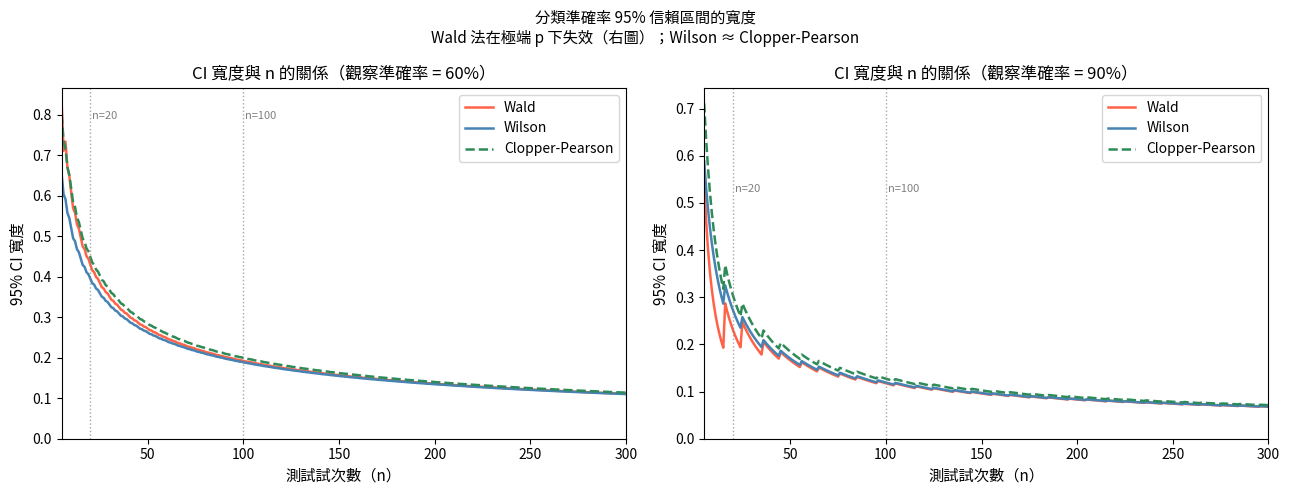

Python code for this plot: (Note: this script raises an exception after producing the figure.)
# --- 啟動程序：優先使用已安裝的套件，退而尋找 repo 中的 src ---
import sys
from pathlib import Path
try:
    import neuro101  # noqa: F401
except ModuleNotFoundError:
    _p = Path.cwd()
    for _ in range(6):
        if (_p / "src" / "neuro101").exists():
            sys.path.insert(0, str(_p / "src")); break
        _p = _p.parent

import numpy as np
import matplotlib
matplotlib.use("Agg")
import matplotlib.pyplot as plt
from scipy import stats

rng = np.random.default_rng(42)

def binomial_test(k_correct: int, n: int, p_chance: float = 0.5) -> dict:
    """
    單尾二項式檢定：H0 準確率 = p_chance，H1 準確率 > p_chance。

    Parameters
    ----------
    k_correct : int   正確分類的試次數。
    n         : int   測試試次總數。
    p_chance  : float 機率水準（1/n_classes）。

    Returns
    -------
    包含以下鍵的 dict：acc、p_value、significant（alpha=0.05）
    """
    acc = k_correct / n
    result = stats.binomtest(k_correct, n, p_chance, alternative="greater")
    return {
        "acc": acc,
        "p_value": result.pvalue,
        "significant": result.pvalue < 0.05,
    }


# 示範多種 (n, 觀察準確率) 組合
print(f"{'n':>6} {'obs_acc':>8} {'k':>5} {'p_value':>10} {'sig?':>6}")
print("-" * 42)
for n, obs_acc in [(20, 0.65), (20, 0.80), (100, 0.65), (100, 0.58), (400, 0.58)]:
    k = round(obs_acc * n)
    r = binomial_test(k, n, p_chance=0.5)
    sig = "YES" if r["significant"] else "no"
    print(f"{n:>6} {obs_acc:>8.2f} {k:>5} {r['p_value']:>10.4f} {sig:>6}")

def wald_ci(k: int, n: int, alpha: float = 0.05) -> tuple[float, float]:
    """正態近似（Wald 法）信賴區間。"""
    p_hat = k / n
    z = stats.norm.ppf(1 - alpha / 2)
    margin = z * np.sqrt(p_hat * (1 - p_hat) / n)
    return (max(0.0, p_hat - margin), min(1.0, p_hat + margin))


def wilson_ci(k: int, n: int, alpha: float = 0.05) -> tuple[float, float]:
    """Wilson 分數信賴區間（Brown et al. 2001）。"""
    p_hat = k / n
    z = stats.norm.ppf(1 - alpha / 2)
    z2 = z ** 2
    denom = 1 + z2 / n
    centre = (p_hat + z2 / (2 * n)) / denom
    half = (z / denom) * np.sqrt(p_hat * (1 - p_hat) / n + z2 / (4 * n**2))
    return (max(0.0, centre - half), min(1.0, centre + half))


def clopper_pearson_ci(k: int, n: int, alpha: float = 0.05) -> tuple[float, float]:
    """透過 beta 分布分位數的精確 Clopper-Pearson 區間。"""
    lo = stats.beta.ppf(alpha / 2, k, n - k + 1) if k > 0 else 0.0
    hi = stats.beta.ppf(1 - alpha / 2, k + 1, n - k) if k < n else 1.0
    return (lo, hi)


# --- 比較三種方法（固定觀察準確率）---
print("觀察準確率 = 0.60，三種 n 值的比較")
print(f"{'n':>5} {'方法':>18} {'下界':>7} {'上界':>7} {'寬度':>7}")
print("-" * 46)
for n in [10, 20, 100]:
    k = round(0.60 * n)
    p_hat = k / n
    methods = {
        "Wald": wald_ci(k, n),
        "Wilson": wilson_ci(k, n),
        "Clopper-Pearson": clopper_pearson_ci(k, n),
    }
    for name, (lo, hi) in methods.items():
        print(f"{n:>5} {name:>18} {lo:>7.4f} {hi:>7.4f} {hi-lo:>7.4f}")
    print()

fig, axes = plt.subplots(1, 2, figsize=(13, 5))

obs_acc_vals = [0.60, 0.90]   # 中等 vs 極端觀察準確率
ns = np.arange(5, 301, 1)

for ax, obs_acc_fixed in zip(axes, obs_acc_vals):
    wald_widths, wilson_widths, cp_widths = [], [], []
    for n in ns:
        k = round(obs_acc_fixed * n)
        k = max(0, min(n, k))
        wald_widths.append(wald_ci(k, n)[1] - wald_ci(k, n)[0])
        wilson_widths.append(wilson_ci(k, n)[1] - wilson_ci(k, n)[0])
        cp_widths.append(clopper_pearson_ci(k, n)[1] - clopper_pearson_ci(k, n)[0])

    ax.plot(ns, wald_widths,    label="Wald",            color="tomato",      lw=1.8)
    ax.plot(ns, wilson_widths,  label="Wilson",          color="steelblue",   lw=1.8)
    ax.plot(ns, cp_widths,      label="Clopper-Pearson", color="seagreen",    lw=1.8, linestyle="--")
    ax.set_title(f"CI 寬度與 n 的關係（觀察準確率 = {obs_acc_fixed:.0%}）", fontsize=12)
    ax.set_xlabel("測試試次數（n）", fontsize=11)
    ax.set_ylabel("95% CI 寬度", fontsize=11)
    ax.legend(fontsize=10)
    ax.axvline(20,  color="gray", lw=1, linestyle=":", alpha=0.7)
    ax.axvline(100, color="gray", lw=1, linestyle=":", alpha=0.7)
    ax.text(21, max(wald_widths) * 0.95, "n=20",  fontsize=8, color="gray")
    ax.text(101, max(wald_widths) * 0.95, "n=100", fontsize=8, color="gray")
    ax.set_xlim(5, 300)
    ax.set_ylim(0, None)

fig.suptitle("分類準確率 95% 信賴區間的寬度\n"
             "Wald 法在極端 p 下失效（右圖）；Wilson ≈ Clopper-Pearson",
             fontsize=11)
fig.tight_layout()
plt.savefig("/tmp/dd_chance_ci_width.png", dpi=110, bbox_inches="tight")
plt.show()
print("圖 1 已儲存。")

def significance_threshold(n: int, p_chance: float, alpha: float = 0.05) -> float:
    """
    觀察結果達到統計顯著性所需的最低準確率（比例）
    （單尾二項式檢定，顯著水準 alpha）。

    回傳 [0, 1] 中的閾值比例。若即使 n/n 也無法達到顯著性
    （在非常小的 n 時可能發生），則回傳 1.0。
    """
    for k in range(1, n + 1):
        pval = stats.binomtest(k, n, p_chance, alternative="greater").pvalue
        if pval < alpha:
            return k / n
    return 1.0  # 在此 n 下未找到閾值


# --- 列出常見 (n, k_classes) 組合的閾值 ---
ns_table = [10, 15, 20, 25, 30, 40, 50, 75, 100, 150, 200, 300, 400, 500]
k_classes_list = [2, 3, 4]

print("在 alpha=0.05 達到顯著性所需的最低準確率（二項式檢定）")
print(f"{'n':>5}  " + "  ".join(f"{'k='+str(k):>9}" for k in k_classes_list))
print("-" * 38)

# 儲存以供下方繪圖使用
thresh_k2 = []
thresh_k4 = []

for n in ns_table:
    row_vals = []
    for kc in k_classes_list:
        t = significance_threshold(n, 1.0 / kc)
        row_vals.append(t)
    thresh_k2.append(significance_threshold(n, 0.5))
    thresh_k4.append(significance_threshold(n, 0.25))
    print(f"{n:>5}  " + "  ".join(f"{v:>9.1%}" for v in row_vals))

# 提取兩個特定值
n20_k2  = significance_threshold(20,  0.5)
n100_k2 = significance_threshold(100, 0.5)
print(f"\n=> n=20，k=2（機率=0.50）的閾值：{n20_k2:.4f}  ({n20_k2:.1%})")
print(f"=> n=100，k=2（機率=0.50）的閾值：{n100_k2:.4f} ({n100_k2:.1%})")

ns_plot = np.arange(5, 501)
thresh_k2_plot = [significance_threshold(n, 0.5)  for n in ns_plot]
thresh_k4_plot = [significance_threshold(n, 0.25) for n in ns_plot]

fig, ax = plt.subplots(figsize=(11, 5))

ax.step(ns_plot, thresh_k2_plot, where="post",
        label="k=2（所需閾值）", color="steelblue",   lw=2.2)
ax.step(ns_plot, thresh_k4_plot, where="post",
        label="k=4（所需閾值）", color="darkorange",  lw=2.2)

ax.axhline(0.50, color="steelblue", lw=1.2, linestyle="--", alpha=0.6, label="1/2 樸素機率（k=2）")
ax.axhline(0.25, color="darkorange", lw=1.2, linestyle="--", alpha=0.6, label="1/4 樸素機率（k=4）")

# 標註 n=20、k=2 與 n=100、k=2 的點
ax.scatter([20, 100], [n20_k2, n100_k2], zorder=5, color="steelblue", s=60)
ax.annotate(f"n=20: need ≥{n20_k2:.0%}", xy=(20, n20_k2),
            xytext=(35, n20_k2 + 0.06), fontsize=9,
            arrowprops=dict(arrowstyle="->", lw=1.0))
ax.annotate(f"n=100: need ≥{n100_k2:.0%}", xy=(100, n100_k2),
            xytext=(130, n100_k2 + 0.04), fontsize=9,
            arrowprops=dict(arrowstyle="->", lw=1.0))

ax.set_xlabel("測試試次數（n）", fontsize=12)
ax.set_ylabel("p < 0.05 所需的最低準確率", fontsize=12)
ax.set_title("顯著性閾值與 n 的關係（單尾二項式檢定，α = 0.05）\n"
             "依 Müller-Putz et al. 2008——閾值緩慢趨近 1/k",
             fontsize=11)
ax.legend(fontsize=10, loc="upper right")
ax.set_xlim(5, 500)
ax.set_ylim(0.2, 1.05)
ax.grid(True, alpha=0.3)

fig.tight_layout()
plt.savefig("/tmp/dd_chance_threshold.png", dpi=110, bbox_inches="tight")
plt.show()
print("圖 2 已儲存。")

scenarios = [
    dict(label="n=20,  acc=0.75", k=15, n=20,  p_chance=0.5),
    dict(label="n=20,  acc=0.65", k=13, n=20,  p_chance=0.5),
    dict(label="n=100, acc=0.65", k=65, n=100, p_chance=0.5),
    dict(label="n=400, acc=0.58", k=232,n=400, p_chance=0.5),
]

print(f"\n{'情境':>22}  {'準確率':>6} {'95% CI':>18}  {'p 值':>9}  {'sig?':>5}  {'閾值':>8}")
print("-" * 80)
for sc in scenarios:
    k, n, pc = sc["k"], sc["n"], sc["p_chance"]
    acc = k / n
    lo, hi = wilson_ci(k, n)
    pval = stats.binomtest(k, n, pc, alternative="greater").pvalue
    thresh = significance_threshold(n, pc)
    sig = "YES" if pval < 0.05 else "no"
    print(f"{sc['label']:>22}  {acc:>6.2%} [{lo:.3f}, {hi:.3f}]  {pval:>9.4f}  {sig:>5}  {thresh:>8.1%}")

def effective_n(n_total: int, m_cluster: int, rho: float) -> int:
    """
    在組內相關係數 rho、平均叢集大小 m 下，Kish（1965）的有效樣本數。
    """
    n_eff = n_total / (1 + (m_cluster - 1) * rho)
    return max(1, int(np.floor(n_eff)))


print("組內相關係數對有效 n 與顯著性閾值的影響")
print(f"{'rho':>6}  {'n_raw':>6}  {'n_eff':>6}  {'thresh_raw':>11}  {'thresh_eff':>11}  {'結論'}")
print("-" * 70)

n_raw   = 100
m_block = 10     # 每個獨立區塊 10 個試次（例如一次 2 秒的執行）
obs_acc = 0.62   # 100 次中有 62 次正確
k_obs   = round(obs_acc * n_raw)

for rho in [0.00, 0.05, 0.10, 0.20, 0.35]:
    n_eff   = effective_n(n_raw, m_block, rho)
    thresh_raw = significance_threshold(n_raw, 0.5)
    thresh_eff = significance_threshold(n_eff, 0.5)
    # p 值應以 n_eff 重新推導
    k_eff_scaled = round(obs_acc * n_eff)
    pval_eff = stats.binomtest(k_eff_scaled, n_eff, 0.5, alternative="greater").pvalue
    sig_eff = "significant" if pval_eff < 0.05 else "NOT significant"
    print(f"{rho:>6.2f}  {n_raw:>6}  {n_eff:>6}  {thresh_raw:>11.1%}  {thresh_eff:>11.1%}  {sig_eff}")
